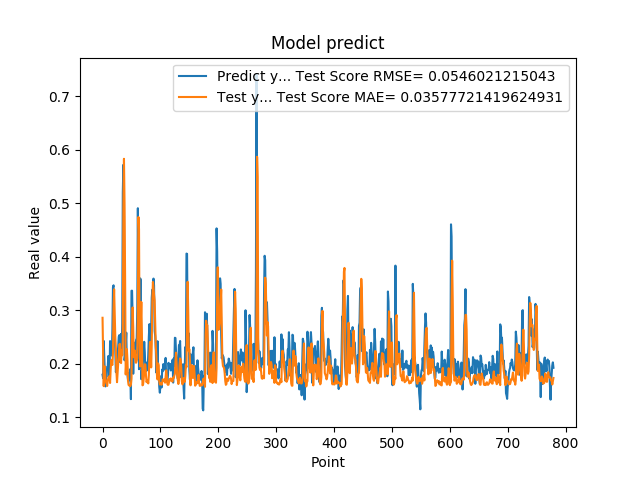

The file beside this chart, header and first rows:
1.794345527887344915e-01, 2.858587786004376241e-01
1.727855503559112549e-01, 2.163912476962384090e-01
2.426082938909530362e-01, 1.581033329754849004e-01
2.097309380769729614e-01, 1.875823460610391569e-01
1.825350672006607333e-01, 1.948107485849883969e-01
1.575669944286346436e-01, 1.722370697260150185e-01
1.770704984664916992e-01, 1.655022656340707776e-01
1.755136996507644376e-01, 1.626238974869566312e-01
1.939594447612762451e-01, 1.583428974489546892e-01
1.943469941616058627e-01, 1.683623376266674132e-01
2.144328951835632602e-01, 1.733236500470584085e-01
1.937792897224426547e-01, 1.761880280535627619e-01
1.706998199224472046e-01, 1.760746633323555799e-01
2.422726899385452548e-01, 1.640036193759237537e-01
2.336400598287582397e-01, 1.890347916320661570e-01
2.297928631305694580e-01, 2.063459993110720869e-01
2.152034044265747070e-01, 2.001844580788580130e-01
2.623189091682434082e-01, 1.976560596647995438e-01
3.426670730113983154e-01, 2.201023944055857107e-01
3.465315699577331543e-01, 3.020116801522479966e-01
2.670845985412597656e-01, 3.390635947873714695e-01
2.535850703716278076e-01, 2.947776371197252110e-01
2.274277955293655396e-01, 2.506174135640173439e-01
1.842167228460311612e-01, 2.246220291622641474e-01
1.896838992834091187e-01, 1.843405532226781995e-01
2.130100131034850797e-01, 1.654625748597146617e-01
2.186074256896972379e-01, 1.840469044619842398e-01
2.313981950283050537e-01, 1.998907502652718382e-01
2.503419816493988037e-01, 2.151878197351813904e-01
2.535111904144287109e-01, 2.356995490986513453e-01
2.031902372837066650e-01, 2.371522975031089553e-01
2.327843457460403442e-01, 2.064671685038051430e-01
2.558321058750153143e-01, 2.012206229751786757e-01
2.179704755544662476e-01, 2.247579144087986647e-01
2.751700878143310547e-01, 2.157873935015657274e-01
5.200669765472412109e-01, 2.429132586018381557e-01
5.718095898628234863e-01, 4.874861454584334952e-01
5.010549426078796387e-01, 5.830006475298535884e-01
2.063424885272980291e-01, 5.005916686759582790e-01
2.145204693078995029e-01, 3.561876120916733224e-01
2.337387651205062866e-01, 1.799329756252172619e-01
2.580747008323668878e-01, 2.029607818825999443e-01
1.991674900054931918e-01, 2.272384881882676677e-01
1.796395033597946167e-01, 2.080730249184811476e-01
1.698227077722549438e-01, 1.681541288451526284e-01
1.740261465311050415e-01, 1.601620602487799083e-01
1.826220005750656128e-01, 1.595549329995676613e-01
1.689846664667129517e-01, 1.583235469891104974e-01
1.901344954967498502e-01, 1.582611471396556946e-01
1.337733566761016846e-01, 1.610854142564549785e-01
3.362798094749451239e-01, 1.724037614056144196e-01
3.365317881107330322e-01, 2.579756291320801087e-01
2.839955985546112061e-01, 3.051029827851499676e-01
1.813106983900070468e-01, 2.678360046027732366e-01
2.399948686361312866e-01, 2.120378133106007035e-01
2.299271076917648871e-01, 2.119394382876144400e-01
2.266699969768523892e-01, 2.244734815691005747e-01
2.176461517810821256e-01, 2.023133683442383535e-01
2.445257008075713834e-01, 2.018599688261452640e-01
2.472106367349624911e-01, 2.056247743661152316e-01
3.001447618007659912e-01, 2.102242086019768252e-01
... 719 more rows
